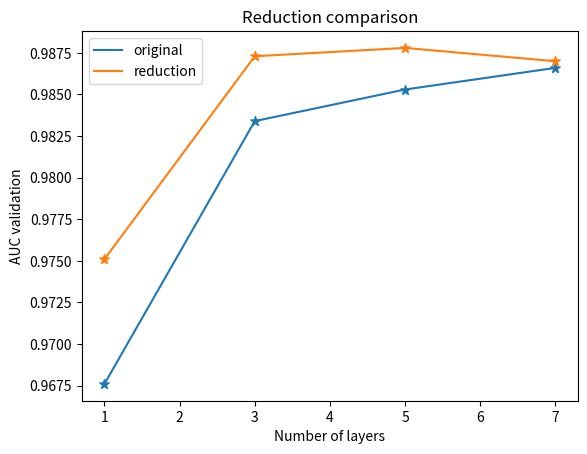

The matplotlib source for this figure:
import matplotlib.pyplot as plt
import numpy as np
#%%
data = [(1, 0.9676, "original"), (1, 0.9751, "reduction"),
        (3, 0.9834, "original"), (3, 0.9873, "reduction"),
        (5,  0.9853, "original"), (5, 0.9878, "reduction"),
        (7, 0.9866, "original"), (7, 0.9870, "reduction")]
data = sorted(data,key=lambda x:2*x[0]+int(x[2]=="original"))
o_data=list(map(lambda x:x[1],data[1::2]))
r_data=list(map(lambda x:x[1],data[::2]))
p = plt.plot([1,3,5,7],o_data,label="original")
color = p[0].get_color()
plt.scatter([1,3,5,7],o_data,50,marker="*",c=color)
p = plt.plot([1,3,5,7],r_data,label="reduction")
color = p[0].get_color()
plt.scatter([1,3,5,7],r_data,50,marker="*",c=color)
plt.legend()
plt.xlabel("Number of layers")
plt.ylabel("AUC validation")
plt.title("Reduction comparison")
plt.show()